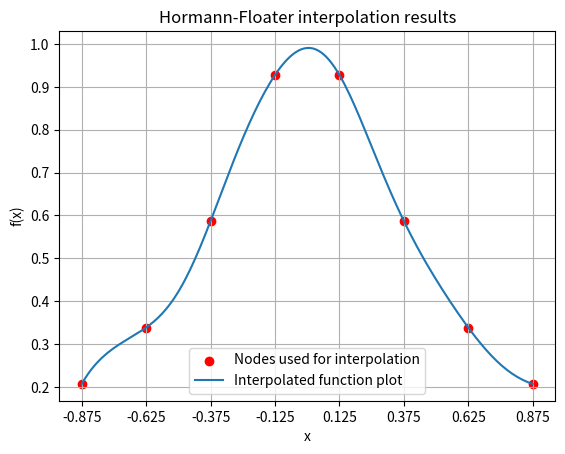

Generate this figure with matplotlib:
# https://www.inf.usi.ch/hormann/papers/Hormann.2016.PAF.pdf
# alternative approach for indexing (line 17)
# J_k = [i for i in range(k - d, k+1) if i >= 0 and i < n - d + 1]
# for i in J_k:

import numpy as np
import matplotlib.pyplot as plt

def evaluate_node(x):
    return 1.0 / (1 + 5 * x**2)


def calculate_weights(nodes, d):
    n = nodes.shape[0]
    weights = np.zeros(n, dtype="float64")
    for k in range(n):
        for i in range(max(0, k-d), min(k, n-d) + 1):
            multipliter = 1.0 if i % 2 == 0 else -1.0
            acc = 1.0
            for j in range(i, i + d):
                if j != k:
                    acc *= 1 / (nodes[j] - nodes[k])
            weights[k] += multipliter * acc 
    return weights


def interpolate_value(x, weights, nodes, node_values):
    if x in nodes:
        return evaluate_node(x)
    n = nodes.shape[0]
    weight_sum = 0.0
    output = 0.0
    for i in range(n):
        weight = (weights[i]) / (x - nodes[i])
        weight_sum += weight
        output += weight * node_values[i]
    return output / weight_sum


d = 3
nodes = np.array([-7/8, -5/8, -3/8, -1/8, 1/8, 3/8, 5/8, 7/8], dtype="float64")
node_values = np.array([evaluate_node(x) for x in nodes], dtype="float64")
weights = calculate_weights(nodes, d)

x_start = min(nodes)
x_end = max(nodes)
step = 0.01

xs = np.arange(x_start, x_end + step, step) 
ys = [interpolate_value(x, weights, nodes, node_values) for x in xs]
x_ticks_step = abs(nodes[0]) - abs(nodes[1])

plt.scatter(nodes, node_values, c="r", label="Nodes used for interpolation")
plt.xticks(np.arange(x_start, x_end + x_ticks_step, x_ticks_step))
plt.xlabel("x")
plt.ylabel("f(x)")
plt.plot(xs, ys, label="Interpolated function plot")
plt.grid("both")
plt.legend()
plt.title("Hormann-Floater interpolation results")
plt.savefig("hormann_interpolation.png", dpi=400)
plt.show()